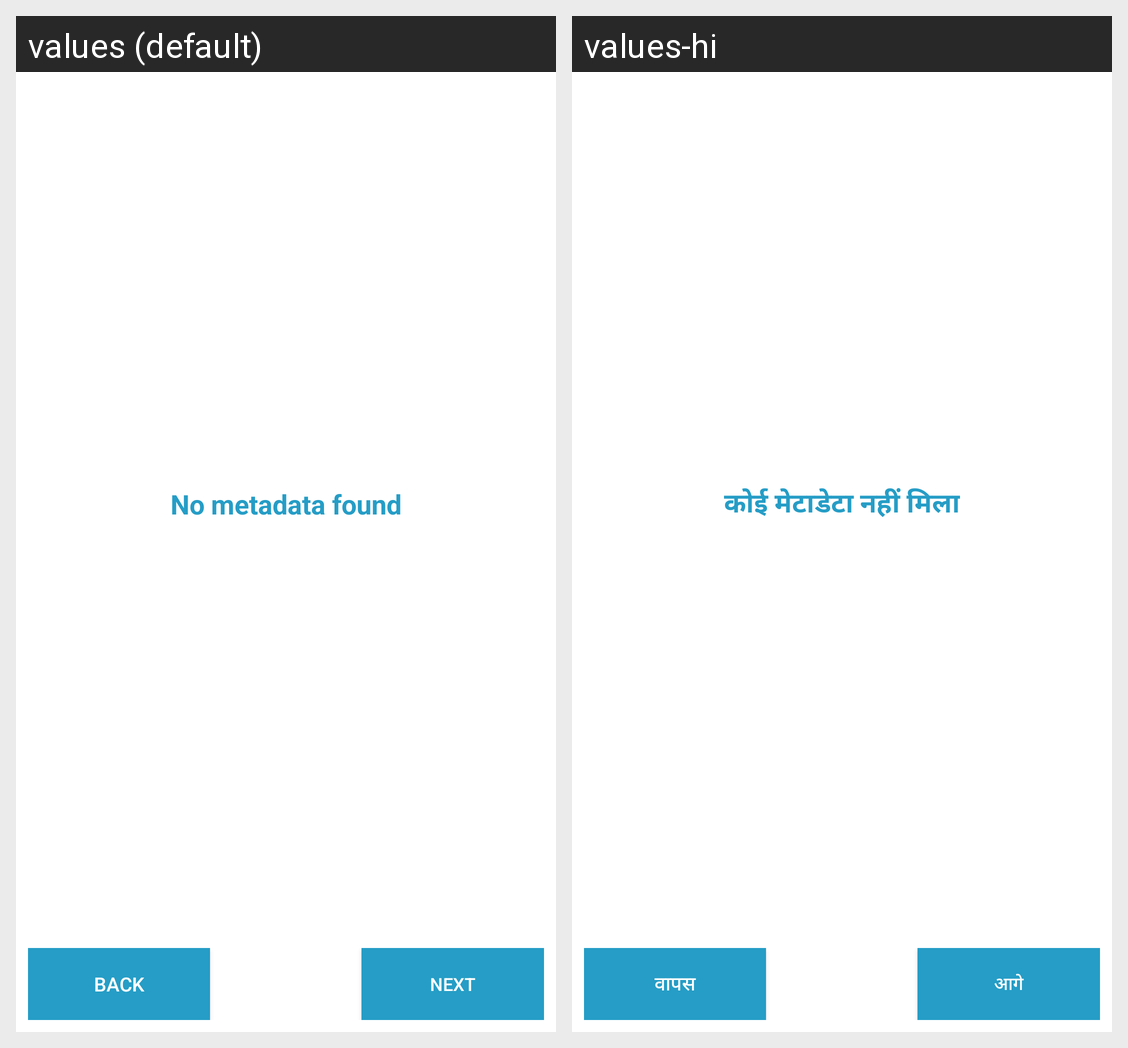

This grid shows one Android layout under two languages. Give, for every string resource on the screen, its name, the default text and each shown locale's text.
Android screen res/layout/fragment_describes.xml rendered under 2 locales, left to right: values (default), values-hi. Device: Nexus 5 (rendered at 1080×1920; each locale shown at half size, 540×960, under a caption strip naming it); theme AppTheme.
Strings drawn on this screen, with the default value and each locale's value (text and hints the layout hard-codes, and strings that could not be matched under every locale, appear in the picture but are not listed):

no_metadata_found
  values: No metadata found
  values-hi: कोई मेटाडेटा नहीं मिला

back
  values: back
  values-hi: वापस

next
  values: next
  values-hi: आगे
